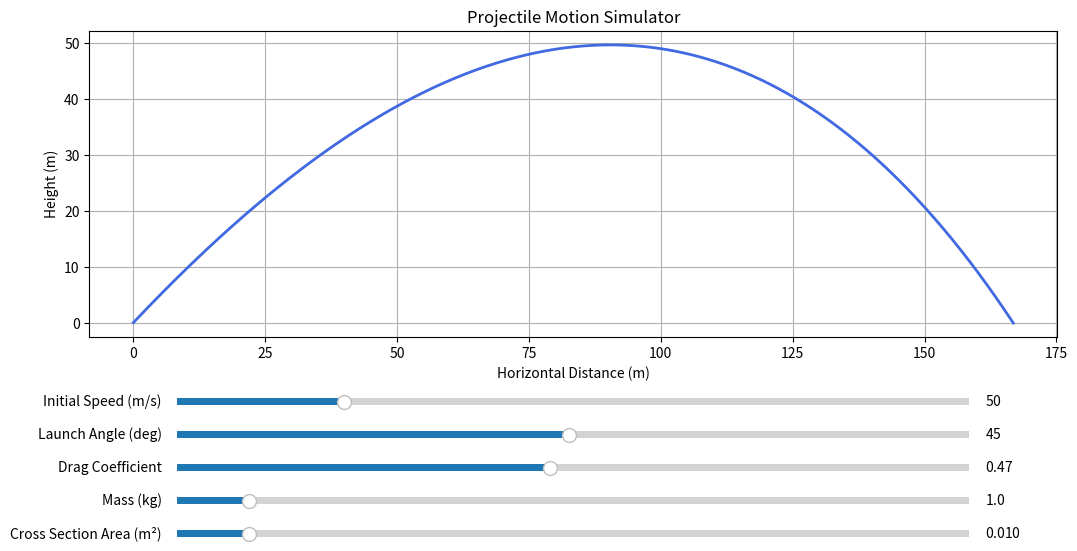

Write Python code to recreate this figure.
import numpy as np
import matplotlib.pyplot as plt
from matplotlib.widgets import Slider

def start(v0, angle, Cd, m, A):
    # Values
    g = 9.80665     # gravity
    dt = 0.01       # time (s)  
    rho = 1.225     # air density

    # Starting Conditions
    angle2rad = np.radians(angle)
    vx = v0 * np.cos(angle2rad)
    vy = v0 * np.sin(angle2rad)

    x = 0.0
    y = 0.0

    x_list = [x]
    y_list = [y]

    # Simulate
    while y >= 0:
        v = np.sqrt(vx**2 + vy**2) # get current speed
        Fd = 0.5 * Cd *rho * A * v**2 # add drag

        # negate velocity
        if v > 0:
            Fd_x = -Fd * (vx/v)
            Fd_y = -Fd * (vy/v)
        else:
            Fd_x, Fd_y = 0,0

        ax_val = Fd_x / m
        ay_val = -g + (Fd_y/m)

        vx += ax_val * dt
        vy += ay_val * dt
        
        x += vx * dt
        y += vy * dt

        x_list.append(x)
        y_list.append(y)
    return x_list, y_list


# Starting Values
INIT = dict(v0=50, angle=45, Cd=0.47, m=1.0, A=0.01)

# Graph
fig, ax = plt.subplots(figsize=(11,6))
plt.subplots_adjust(left=0.1, right=0.98, top=0.93, bottom=0.42)

x_data, y_data = start(INIT['v0'], INIT['angle'], INIT['Cd'], INIT['m'], INIT['A'])
line, = ax.plot(x_data, y_data, color='royalblue', lw=2)

ax.set_xlabel('Horizontal Distance (m)')
ax.set_ylabel('Height (m)')
ax.set_title('Projectile Motion Simulator')
ax.grid(True)

# Sliders
sliders_stats = [
    ('v0', 'Initial Speed (m/s)', 10, 200),
    ('angle', 'Launch Angle (deg)', 1, 90),
    ('Cd', 'Drag Coefficient', 0.0, 1.0),
    ('m', 'Mass (kg)', 0.1, 10.0),
    ('A', 'Cross Section Area (m²)', 0.001, 0.1)
]

sliders = {}
for i, (key, label, vmin, vmax) in enumerate(sliders_stats):
    slider_ax = fig.add_axes([0.18, 0.30 - i * 0.055, 0.72, 0.025])
    sliders[key] = Slider(slider_ax, label, vmin, vmax, valinit=INIT[key])

def update(val):
    x_data, y_data = start(
        sliders['v0'].val, sliders['angle'].val, sliders['Cd'].val, 
        sliders['m'].val, sliders['A'].val
    )

    line.set_xdata(x_data)
    line.set_ydata(y_data)
    ax.relim()
    ax.autoscale_view()
    ax.set_ylim(bottom=0)
    fig.canvas.draw_idle()

for s in sliders.values():
    s.on_changed(update)

plt.show()
